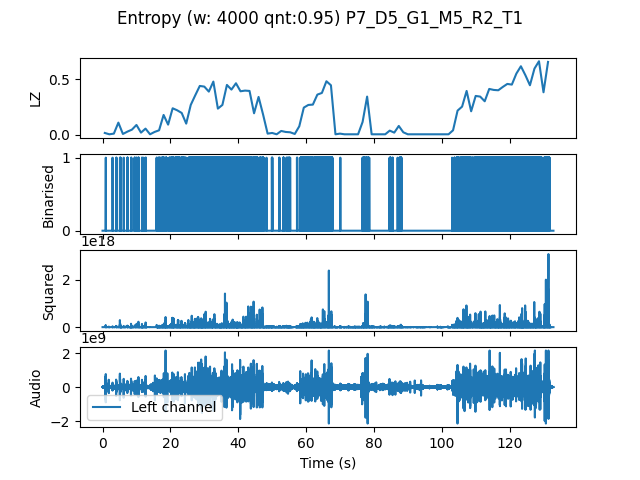

The table this chart was drawn from, first rows:
, t0, LZ, CTW
mean, 398799, 0.2034, 0.2415
0.0, 0.0, 0.01795, 0.01579
1.333, 1.333, 0.005983, 0.0006453
2.667, 2.667, 0.01197, 0.003432
4.0, 4.0, 0.1107, 0.136
5.333, 5.333, 0.008974, 0.003432
6.667, 6.667, 0.02991, 0.03636
8.0, 8.0, 0.04786, 0.06393
9.333, 9.333, 0.08974, 0.1554
10.67, 10.67, 0.02094, 0.01451
12.0, 12.0, 0.05684, 0.05603
13.33, 13.33, 0.005983, 0.0006453
14.67, 14.67, 0.02692, 0.06134
16.0, 16.0, 0.04188, 0.04678
17.33, 17.33, 0.1795, 0.3563
18.67, 18.67, 0.09273, 0.09298
20.0, 20.0, 0.2393, 0.3568
21.33, 21.33, 0.2214, 0.3101
22.67, 22.67, 0.1974, 0.2873
24.0, 24.0, 0.1017, 0.141
25.33, 25.33, 0.2692, 0.3138
26.67, 26.67, 0.356, 0.4013
28.0, 28.0, 0.4397, 0.4678
29.33, 29.33, 0.4338, 0.4612
30.67, 30.67, 0.3889, 0.5117
32.0, 32.0, 0.4786, 0.5457
33.33, 33.33, 0.2363, 0.2493
34.67, 34.67, 0.2692, 0.356
36.0, 36.0, 0.4487, 0.5968
37.33, 37.33, 0.4068, 0.4166
38.67, 38.67, 0.4637, 0.4903
40.0, 40.0, 0.3919, 0.4335
41.33, 41.33, 0.3979, 0.434
42.67, 42.67, 0.3949, 0.4178
44.0, 44.0, 0.1944, 0.2949
45.33, 45.33, 0.341, 0.3808
46.67, 46.67, 0.1825, 0.3064
48.0, 48.0, 0.01197, 0.003432
49.33, 49.33, 0.01795, 0.01726
50.67, 50.67, 0.005983, 0.0006453
52.0, 52.0, 0.0359, 0.04046
53.33, 53.33, 0.02692, 0.01829
54.67, 54.67, 0.02393, 0.02001
56.0, 56.0, 0.008974, 0.01277
57.33, 57.33, 0.07778, 0.085
58.67, 58.67, 0.2453, 0.3311
60.0, 60.0, 0.2692, 0.4533
61.33, 61.33, 0.2722, 0.3174
62.67, 62.67, 0.362, 0.3903
64.0, 64.0, 0.3769, 0.3966
65.33, 65.33, 0.4816, 0.5186
66.67, 66.67, 0.4457, 0.7347
68.0, 68.0, 0.005983, 0.0006453
69.33, 69.33, 0.01197, 0.00621
70.67, 70.67, 0.005983, 0.0006453
72.0, 72.0, 0.005983, 0.0006453
73.33, 73.33, 0.005983, 0.0006453
74.67, 74.67, 0.005983, 0.0006453
76.0, 76.0, 0.1167, 0.169
77.33, 77.33, 0.344, 0.5634
... 40 more rows
